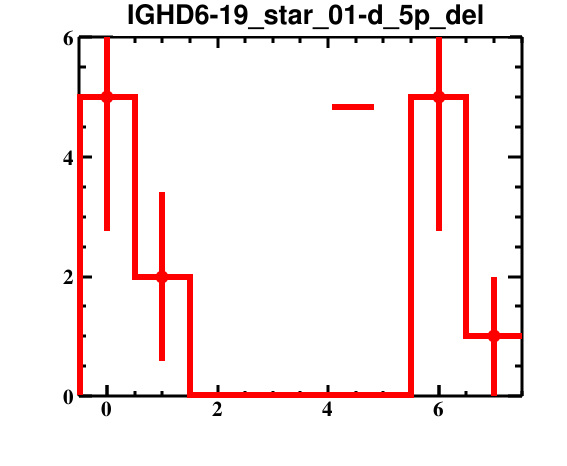

The file beside this chart, header and first rows:
bin_low_edge, contents, binerror, xtitle, binlabel
-1.5, 0.0, 0.0, , 
-0.5, 5.0, 2.236, , 
0.5, 2.0, 1.414, , 
1.5, 0.0, 0.0, , 
2.5, 0.0, 0.0, , 
3.5, 0.0, 0.0, , 
4.5, 0.0, 0.0, , 
5.5, 5.0, 2.236, , 
6.5, 1.0, 1.0, , 
7.5, 0.0, 0.0, , 
